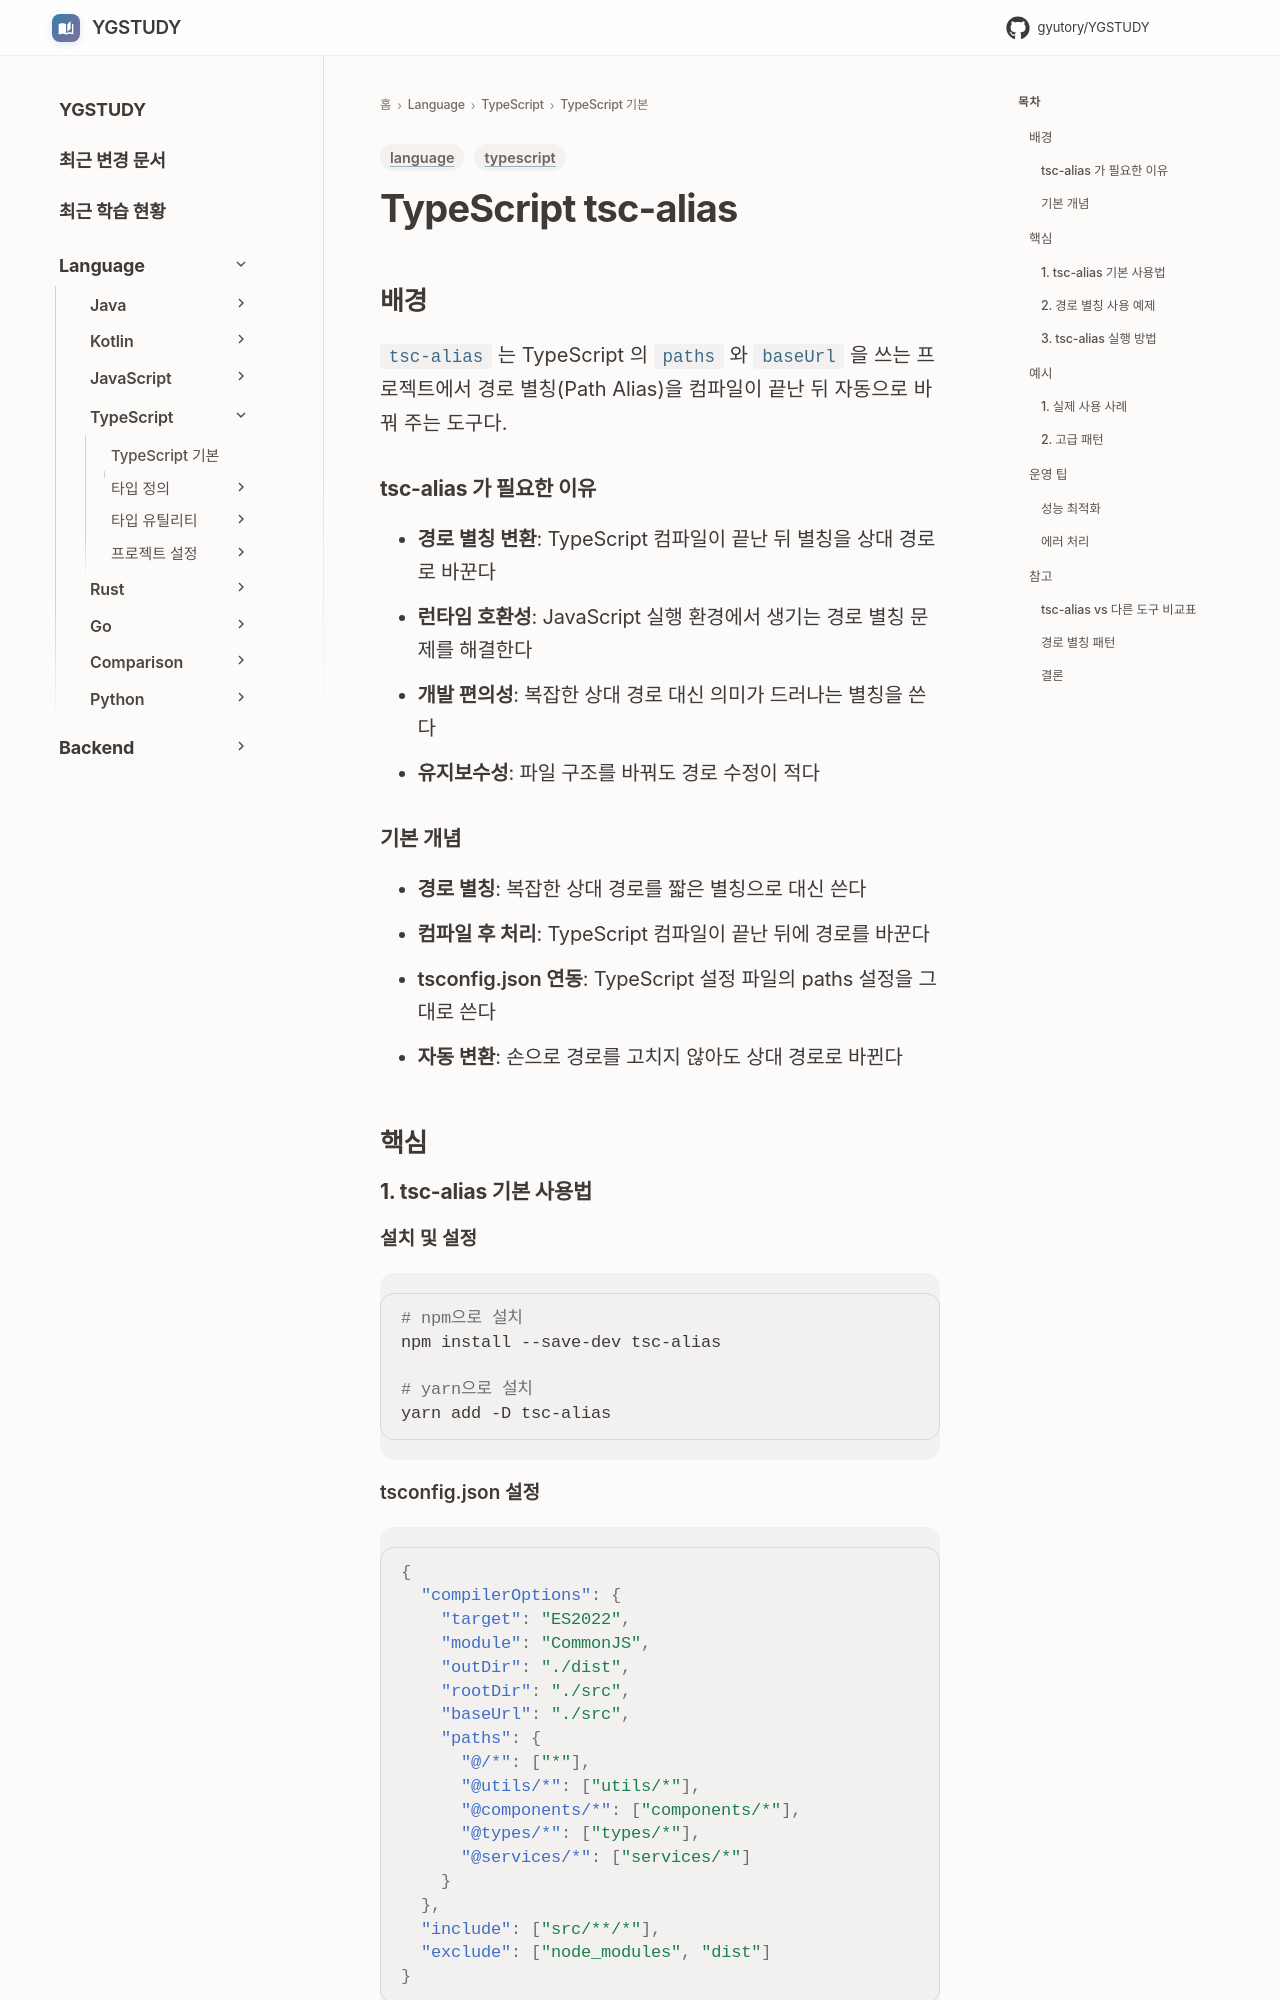

repository: GYUTORY/YGSTUDY · page: Language/TypeScript/TypeScript 기본 개념/tsc-alias/index.html · generator: mkdocs

---
title: TypeScript tsc-alias
tags: [language, typescript]
updated: 2025-12-16
---

# TypeScript tsc-alias
## 배경

`tsc-alias` 는 TypeScript 의 `paths` 와 `baseUrl` 을 쓰는 프로젝트에서 경로 별칭(Path Alias)을 컴파일이 끝난 뒤 자동으로 바꿔 주는 도구다.

### tsc-alias 가 필요한 이유
- **경로 별칭 변환**: TypeScript 컴파일이 끝난 뒤 별칭을 상대 경로로 바꾼다
- **런타임 호환성**: JavaScript 실행 환경에서 생기는 경로 별칭 문제를 해결한다
- **개발 편의성**: 복잡한 상대 경로 대신 의미가 드러나는 별칭을 쓴다
- **유지보수성**: 파일 구조를 바꿔도 경로 수정이 적다

### 기본 개념
- **경로 별칭**: 복잡한 상대 경로를 짧은 별칭으로 대신 쓴다
- **컴파일 후 처리**: TypeScript 컴파일이 끝난 뒤에 경로를 바꾼다
- **tsconfig.json 연동**: TypeScript 설정 파일의 paths 설정을 그대로 쓴다
- **자동 변환**: 손으로 경로를 고치지 않아도 상대 경로로 바뀐다

## 핵심

### 1. tsc-alias 기본 사용법

#### 설치 및 설정
```bash
# npm으로 설치
npm install --save-dev tsc-alias

# yarn으로 설치
yarn add -D tsc-alias
```

#### tsconfig.json 설정
```json
{
  "compilerOptions": {
    "target": "ES2022",
    "module": "CommonJS",
    "outDir": "./dist",
    "rootDir": "./src",
    "baseUrl": "./src",
    "paths": {
      "@/*": ["*"],
      "@utils/*": ["utils/*"],
      "@components/*": ["components/*"],
      "@types/*": ["types/*"],
      "@services/*": ["services/*"]
    }
  },
  "include": ["src/**/*"],
  "exclude": ["node_modules", "dist"]
}
```
